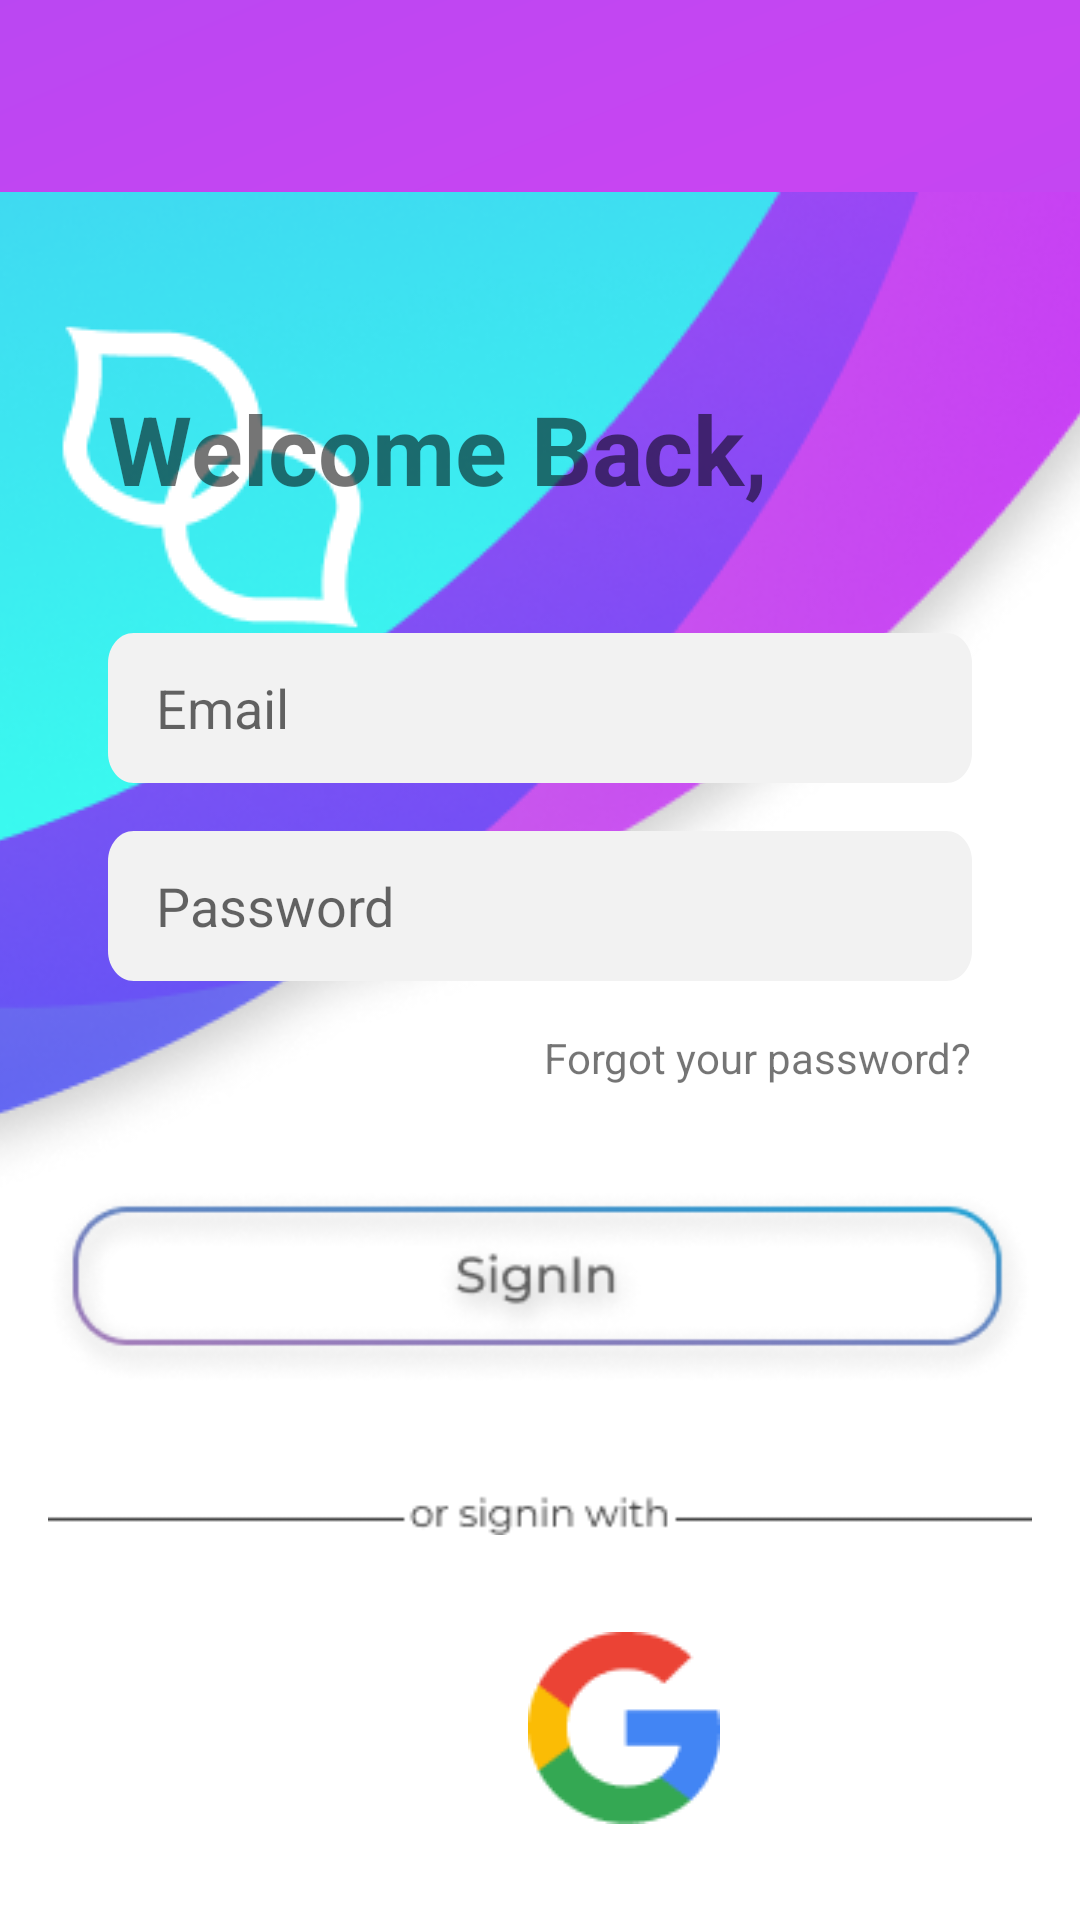

Here is an Android app screen rendered from its layout file. Give the layout XML and the strings, colors and styles it references.
<!-- AndroidManifest.xml: application theme Theme.ChatApp -->
<!-- res/layout/activity_login.xml -->
<?xml version="1.0" encoding="utf-8"?>
<RelativeLayout xmlns:android="http://schemas.android.com/apk/res/android"
    xmlns:tools="http://schemas.android.com/tools"
    android:layout_width="match_parent"
    android:layout_height="match_parent"
    tools:context=".LoginActivity">
    <include
        android:id="@+id/toolbar"
        layout="@layout/bar_layout"/>
    <ImageView
        android:layout_below="@id/toolbar"
        android:id="@+id/loginBG"
        android:scaleType="centerCrop"
        android:layout_width="match_parent"
        android:layout_height="wrap_content"
        android:src="@drawable/loginpagebackground"
        android:contentDescription="@string/background" />

    <LinearLayout
        android:layout_width="match_parent"
        android:layout_height="wrap_content"
        android:layout_alignParentBottom="true"
        android:layout_marginBottom="16dp"
        android:orientation="vertical"
        android:padding="16dp">

        <TextView
            android:layout_width="wrap_content"
            android:layout_height="match_parent"
            android:layout_marginStart="20dp"
            android:text="@string/welcome_back"
            android:textSize="32sp"
            android:textStyle="bold" />

        <EditText
            android:id="@+id/emailid"
            android:layout_width="match_parent"
            android:layout_height="wrap_content"
            android:layout_marginLeft="20dp"
            android:layout_marginTop="40dp"
            android:layout_marginRight="20dp"
            android:layout_marginBottom="16dp"
            android:background="@drawable/edittext_bg"
            android:hint="@string/email"
            android:inputType="textEmailAddress"
            android:paddingStart="16dp" />

        <EditText
            android:id="@+id/password"
            android:layout_width="match_parent"
            android:layout_height="wrap_content"
            android:layout_marginLeft="20dp"
            android:layout_marginRight="20dp"
            android:layout_marginBottom="16dp"
            android:background="@drawable/edittext_bg"
            android:hint="@string/password"
            android:inputType="textPassword"
            android:paddingStart="16dp" />

        <TextView
            android:id="@+id/forgotPassword"
            android:layout_width="wrap_content"
            android:layout_height="wrap_content"
            android:layout_gravity="right"
            android:layout_marginEnd="20dp"
            android:text="@string/forgot_your_password" />

        <ImageView
            android:id="@+id/signinButton2"
            android:layout_width="wrap_content"
            android:layout_height="wrap_content"
            android:layout_gravity="center_horizontal"
            android:layout_marginTop="32dp"
            android:src="@drawable/signinbutton2" />

        <ImageView
            android:layout_width="wrap_content"
            android:layout_height="wrap_content"
            android:layout_gravity="center"
            android:layout_marginTop="32dp"
            android:src="@drawable/other" />

        <LinearLayout
            android:layout_width="wrap_content"
            android:layout_height="wrap_content"
            android:layout_gravity="center"
            android:layout_marginTop="32dp"
            android:orientation="horizontal">

            <ImageView
                android:id="@+id/fbButton"
                android:layout_width="wrap_content"
                android:layout_height="wrap_content"
                android:paddingEnd="28dp"
                android:src="@drawable/facebookicon" />

            <ImageView
                android:id="@+id/googleButton"
                android:layout_width="wrap_content"
                android:layout_height="wrap_content"
                android:paddingStart="28dp"
                android:src="@drawable/googleicon" />


        </LinearLayout>


    </LinearLayout>


</RelativeLayout>
<!-- res/layout/bar_layout.xml (included above) -->
<?xml version="1.0" encoding="utf-8"?>
<androidx.appcompat.widget.Toolbar xmlns:android="http://schemas.android.com/apk/res/android"
    android:layout_width="match_parent"
    android:layout_height="wrap_content"
    xmlns:app="http://schemas.android.com/apk/res-auto"
    android:id="@+id/toolbar"
    android:background="@drawable/rectangle"
    android:theme="@style/Base.ThemeOverlay.AppCompat.Dark.ActionBar"
    app:popupTheme="@style/MenuStyle">

</androidx.appcompat.widget.Toolbar>
<!-- resources referenced by this layout -->
<resources>
  <!-- drawable edittext_bg (drawable) -->
  <?xml version="1.0" encoding="utf-8"?>
  <vector
      xmlns:android="http://schemas.android.com/apk/res/android"
      xmlns:aapt="http://schemas.android.com/aapt"
      android:width="200dp"
      android:height="50dp"
      android:viewportWidth="335"
      android:viewportHeight="50"
      >
  
      <group>
  
          <clip-path
              android:pathData="M10 0H325C330.523 0 335 4.47715 335 10V40C335 45.5228 330.523 50 325 50H10C4.47715 50 0 45.5228 0 40V10C0 4.47715 4.47715 0 10 0Z"
              />
  
          <path
              android:pathData="M0 0V50H335V0"
              android:fillColor="#F2F2F2"
              />
  
      </group>
  
  </vector>
  <!-- drawable googleicon: png bitmap (drawable, 1911 bytes) -->
  <!-- drawable loginpagebackground: png bitmap (drawable, 96619 bytes) -->
  <!-- drawable other: png bitmap (drawable, 1128 bytes) -->
  <!-- drawable rectangle (drawable) -->
  <?xml version="1.0" encoding="utf-8"?>
  <vector
      xmlns:android="http://schemas.android.com/apk/res/android"
      xmlns:aapt="http://schemas.android.com/aapt"
      android:width="414dp"
      android:height="64dp"
      android:viewportWidth="414"
      android:viewportHeight="64"
      >
  
      <group>
  
          <clip-path
              android:pathData="M0 0H414V64H0V0Z"
              />
  
          <group
              android:translateX="-1.076"
              android:translateY="56.256"
              android:pivotX="207"
              android:pivotY="32"
              android:scaleX="14.539"
              android:scaleY="205.637"
              android:rotation="-109.709"
              >
  
              <path
                  android:pathData="M0 0V64H414V0"
                  >
  
                  <aapt:attr name="android:fillColor">
  
                      <gradient
                          android:type="radial"
                          android:centerX="207"
                          android:centerY="32"
                          android:gradientRadius="103.5"
                          >
  
                          <item
                              android:color="#C845F2"
                              android:offset="0"
                              />
  
                          <item
                              android:color="#7A50F4"
                              android:offset="0.577"
                              />
  
                          <item
                              android:color="#BBE3E9"
                              android:offset="1"
                              />
  
                      </gradient>
  
                  </aapt:attr>
  
              </path>
  
          </group>
  
      </group>
  
  </vector>
  <!-- drawable signinbutton2: png bitmap (drawable, 15769 bytes) -->
  <string name="background">BACKGROUND</string>
  <string name="email">Email</string>
  <string name="forgot_your_password">Forgot your password?</string>
  <string name="password">Password</string>
  <string name="welcome_back">Welcome Back,</string>
  <style name="MenuStyle" parent="Theme.AppCompat.Light">
          <item name="android:background">@android:color/white</item>
      </style>
  <style name="Theme.ChatApp" parent="Theme.MaterialComponents.Light.NoActionBar">
          
          <item name="colorPrimary">@color/purple_500</item>
          <item name="colorPrimaryVariant">@color/purple_700</item>
          <item name="colorOnPrimary">@color/white</item>
          
          <item name="colorSecondary">@color/teal_200</item>
          <item name="colorSecondaryVariant">@color/teal_700</item>
          <item name="colorOnSecondary">@color/black</item>
          
          <item name="android:statusBarColor" tools:targetApi="l">?attr/colorPrimaryVariant</item>
          
      </style>
  <color name="purple_500">#FF6200EE</color>
  <color name="purple_700">#C72FF8</color>
  <color name="white">#FFFFFFFF</color>
  <color name="teal_200">#FF03DAC5</color>
  <color name="teal_700">#FF018786</color>
  <color name="black">#FF000000</color>
</resources>
